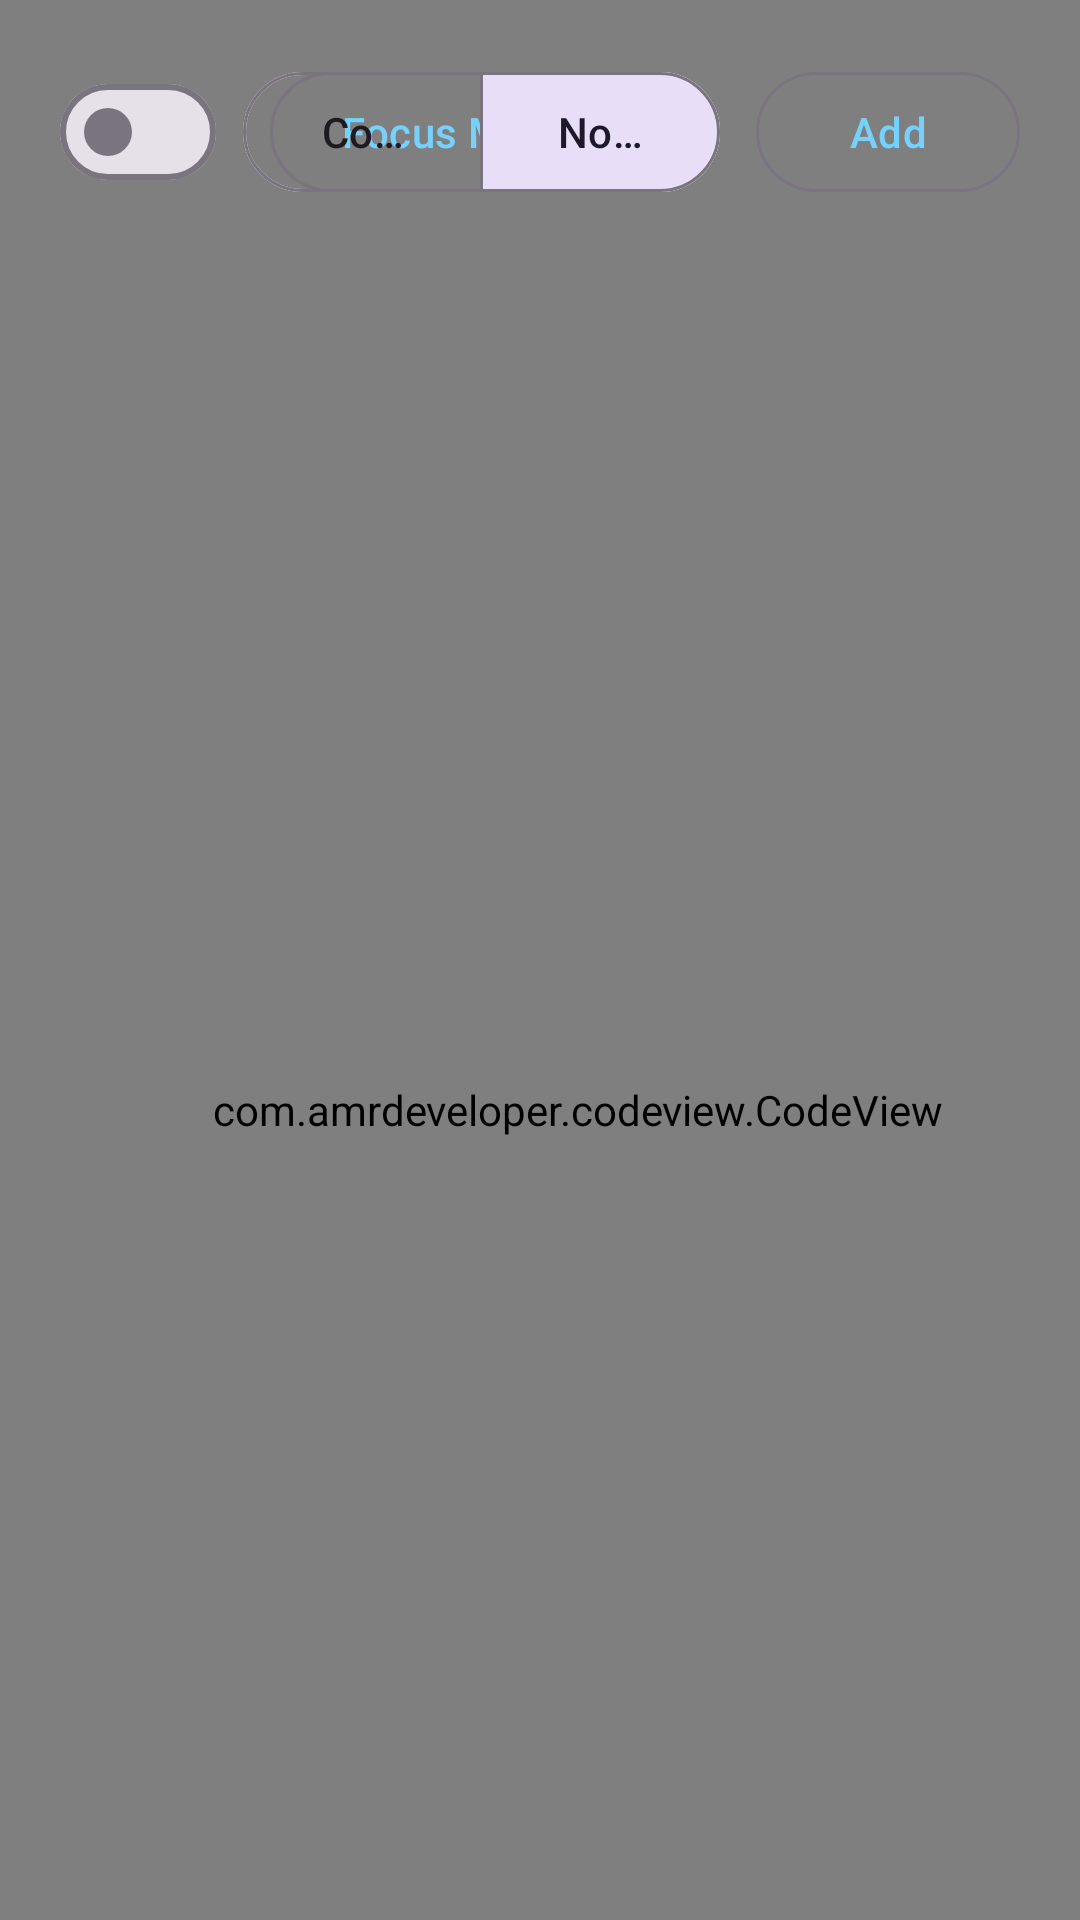

Here is an Android app screen rendered from its layout file. Give the layout XML and the strings, colors and styles it references.
<!-- AndroidManifest.xml: application theme Theme.AndroidBox -->
<!-- res/layout/fragment_editor.xml -->
<?xml version="1.0" encoding="utf-8"?>
<RelativeLayout xmlns:android="http://schemas.android.com/apk/res/android"
    xmlns:app="http://schemas.android.com/apk/res-auto"
    xmlns:tools="http://schemas.android.com/tools"
    android:layout_width="match_parent"
    android:layout_height="match_parent"
    tools:context=".Fragments.EditorFragment">

    <com.gyso.treeview.GysoTreeView
        android:id="@+id/base_tree_view"
        android:layout_width="match_parent"
        android:layout_height="match_parent" />

    <com.amrdeveloper.codeview.CodeView
        android:id="@+id/codeTxt"
        android:layout_width="match_parent"
        android:layout_height="match_parent"
        android:dropDownWidth="200dp"
        android:dropDownHorizontalOffset="5dp"
        android:dropDownSelector="#1E1E1E"
        android:gravity="top|start"
        android:paddingStart="25dp"
        android:paddingTop="100dp" />

    <com.google.android.material.button.MaterialButton
        android:id="@+id/focusMid"
        style="?attr/materialButtonOutlinedStyle"
        android:layout_width="wrap_content"
        android:layout_height="wrap_content"
        android:layout_alignParentStart="true"
        android:layout_alignParentTop="true"
        android:layout_marginStart="90dp"
        android:layout_marginTop="20dp"
        android:text="Focus Mid" />

    <com.google.android.material.materialswitch.MaterialSwitch
        android:id="@+id/drag"
        android:layout_width="wrap_content"
        android:layout_height="wrap_content"
        android:layout_alignParentStart="true"
        android:layout_alignParentTop="true"
        android:layout_marginStart="20dp"
        android:layout_marginTop="20dp" />

    <com.google.android.material.button.MaterialButtonToggleGroup
        android:id="@+id/quick_tabs"
        android:layout_width="wrap_content"
        android:layout_height="wrap_content"
        android:layout_alignParentTop="true"
        android:layout_alignParentEnd="true"
        android:layout_marginTop="20dp"
        android:layout_marginEnd="120dp"
        app:checkedButton="@id/node"
        app:singleSelection="true"
        tools:ignore="RelativeOverlap">

        <com.google.android.material.button.MaterialButton
            android:id="@+id/code"
            style="?attr/materialButtonOutlinedStyle"
            android:layout_width="80dp"
            android:layout_height="wrap_content"
            android:text="Code" />

        <com.google.android.material.button.MaterialButton
            android:id="@+id/node"
            style="?attr/materialButtonOutlinedStyle"
            android:layout_width="80dp"
            android:layout_height="wrap_content"
            android:text="Node" />

    </com.google.android.material.button.MaterialButtonToggleGroup>

    <com.google.android.material.button.MaterialButton
        android:id="@+id/add"
        style="?attr/materialButtonOutlinedStyle"
        android:layout_width="wrap_content"
        android:layout_height="wrap_content"
        android:layout_alignParentTop="true"
        android:layout_alignParentEnd="true"
        android:layout_marginTop="20dp"
        android:layout_marginEnd="20dp"
        android:text="Add" />

</RelativeLayout>
<!-- resources referenced by this layout -->
<resources>
  <style name="Theme.AndroidBox" parent="Theme.Material3.DayNight.NoActionBar">
          <item name="colorPrimary">@color/system1_200</item>
          <item name="colorPrimaryVariant">@color/system1_700</item>
          <item name="colorOnPrimary">@color/black</item>
          
          <item name="colorSecondary">@color/system3_200</item>
          <item name="colorSecondaryVariant">@color/system3_700</item>
          <item name="colorOnSecondary">@color/black</item>
          <item name="android:navigationBarColor">
              @android:color/transparent
          </item>
  
          
          <item name="android:statusBarColor">
              @android:color/transparent
          </item>
  
          
          <item name="android:windowLightStatusBar">
              true
          </item>
      </style>
  <color name="system1_200">@android:color/system_accent1_200</color>
  <color name="system1_700">@android:color/system_accent1_700</color>
  <color name="black">#FF000000</color>
  <color name="system3_200">@android:color/system_accent3_200</color>
  <color name="system3_700">@android:color/system_accent1_700</color>
</resources>
